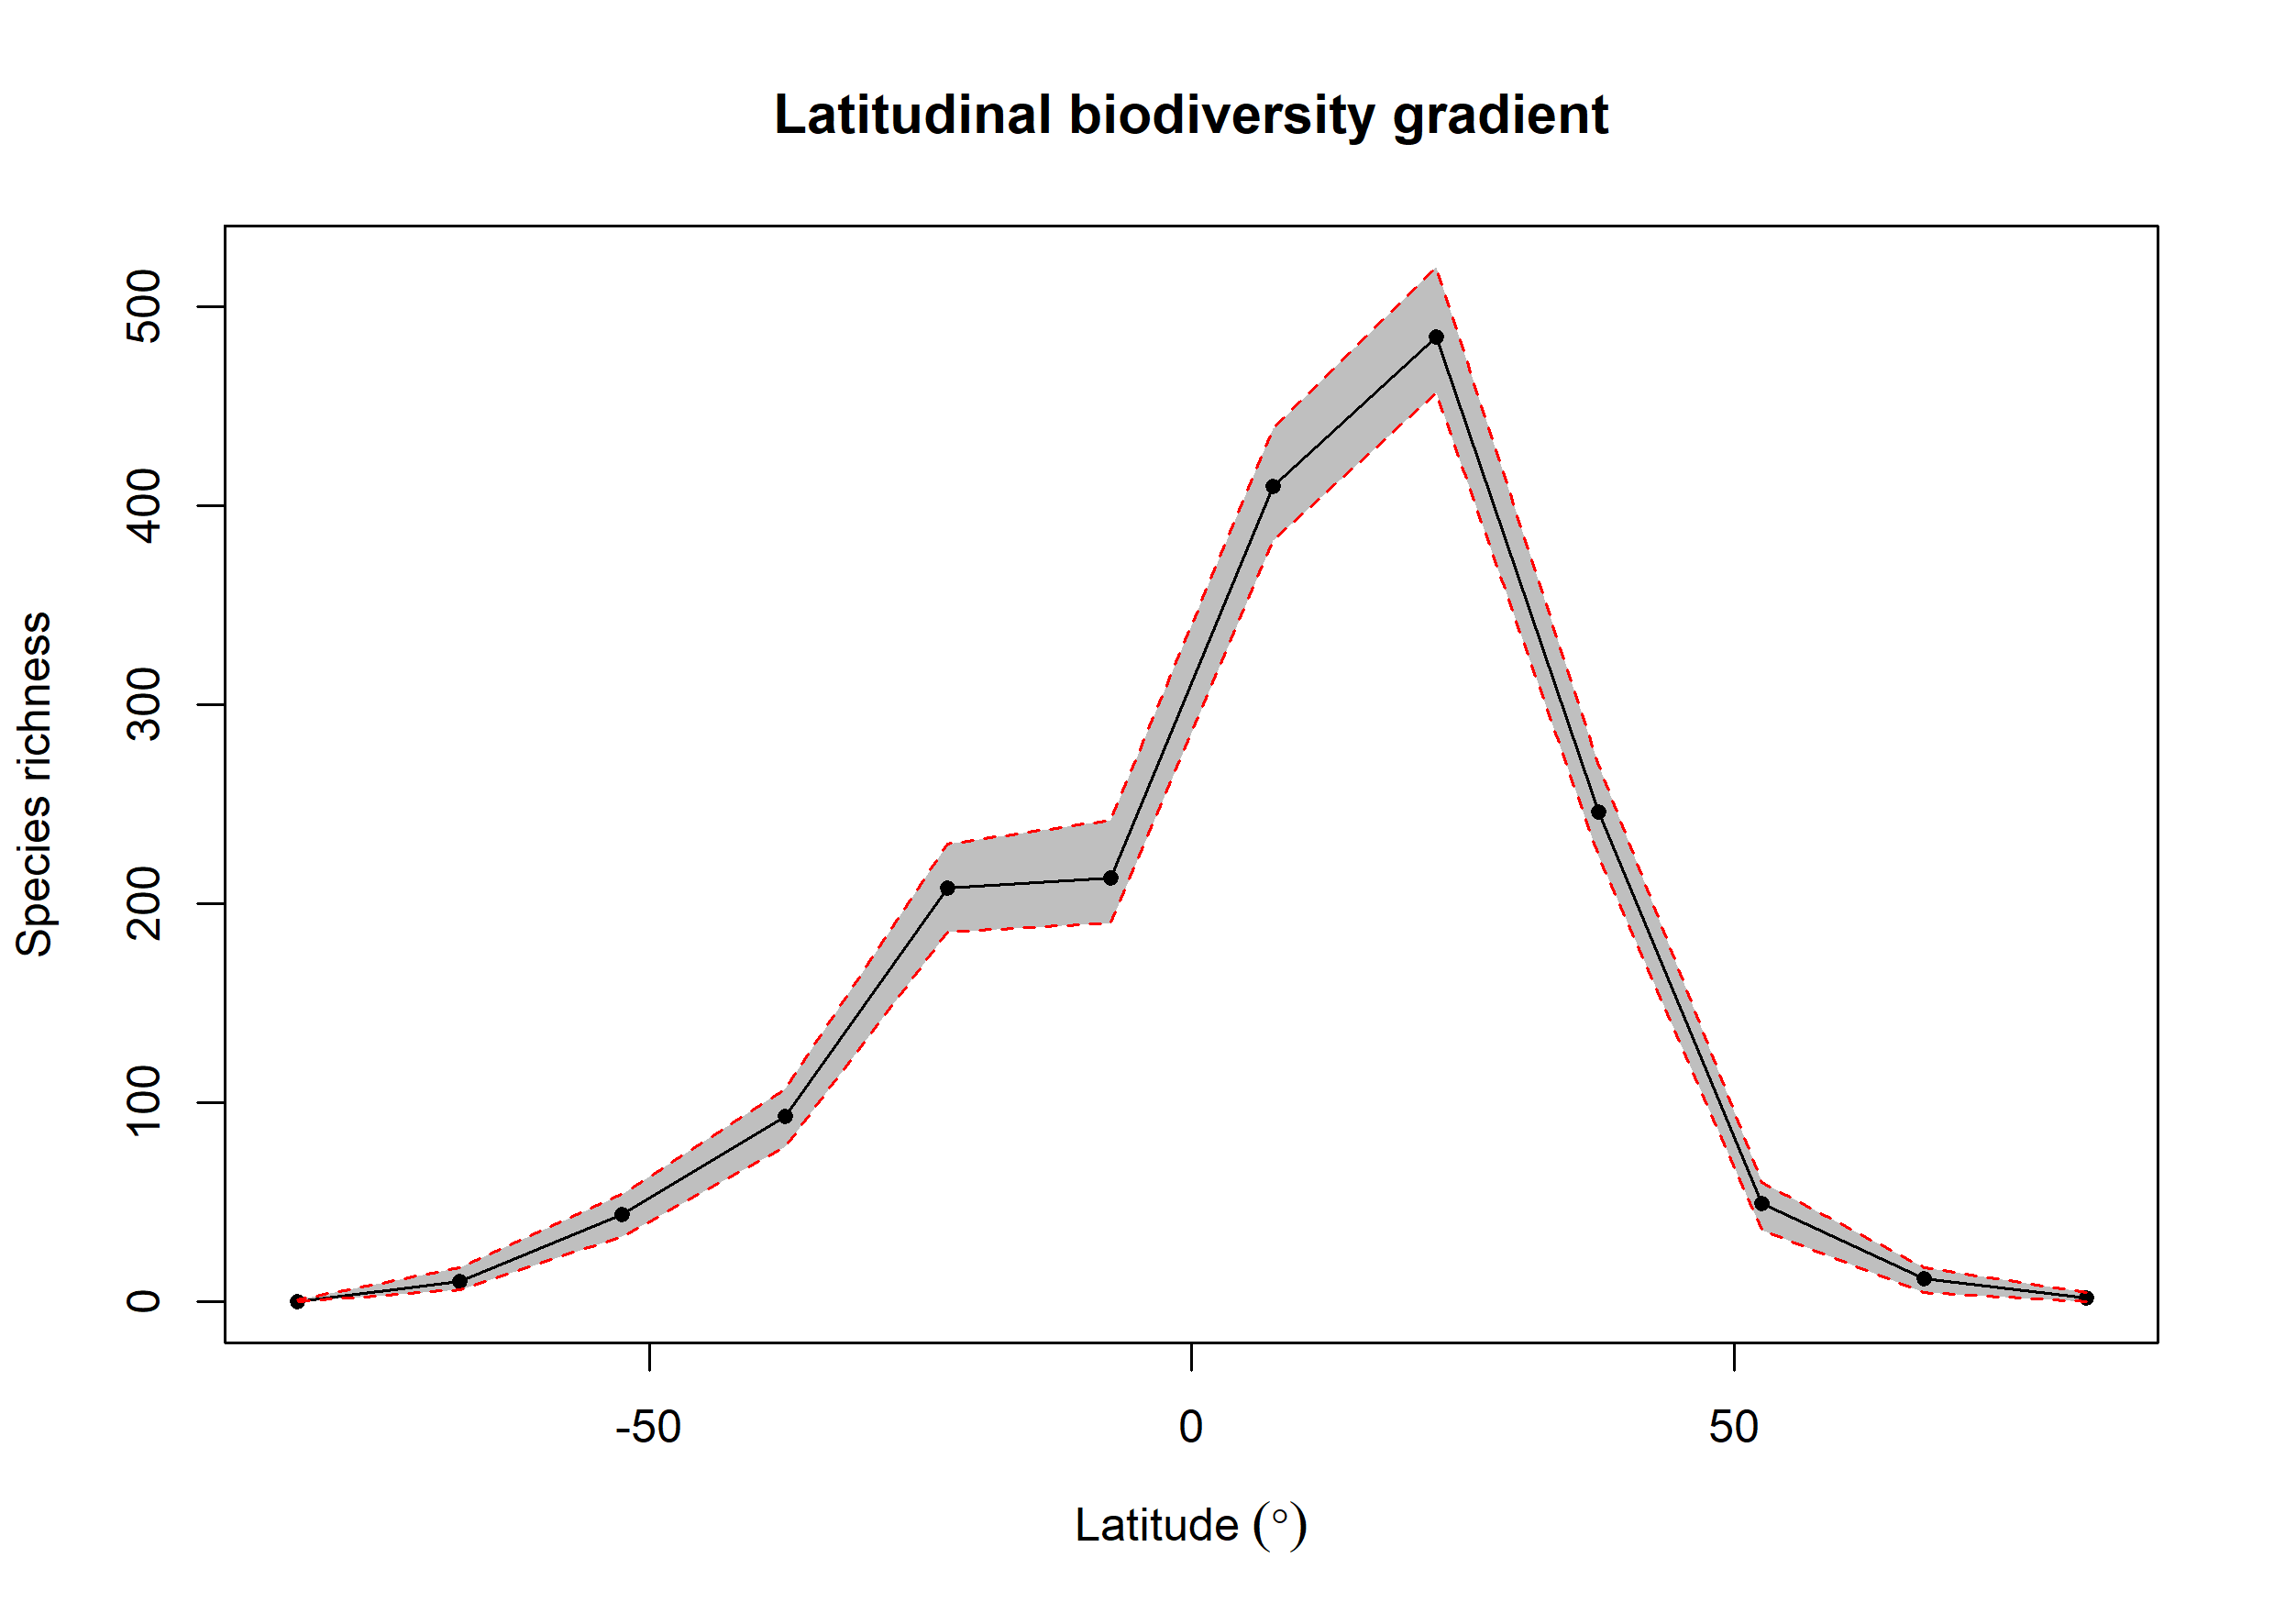

The file beside this chart, header and first rows:
bin, max, min, mid, hemisphere, mean_richness, CI.Lower, CI.Upper
1, 90, 75, 82.5, N, 2.17, 0, 5
2, 75, 60, 67.5, N, 11.49, 5, 17
3, 60, 45, 52.5, N, 49.4, 36, 60.05
4, 45, 30, 37.5, N, 246.3, 223.9, 269.6
5, 30, 15, 22.5, N, 484.8, 457, 520.1
6, 15, 0, 7.5, N, 409.8, 382.5, 439
7, 0, -15, -7.5, S, 213.2, 190.4, 242
8, -15, -30, -22.5, S, 208, 186, 230.1
9, -30, -45, -37.5, S, 93.18, 77.95, 107
10, -45, -60, -52.5, S, 43.74, 33, 54
11, -60, -75, -67.5, S, 10.33, 6, 17
12, -75, -90, -82.5, S, 0.29, 0, 1
